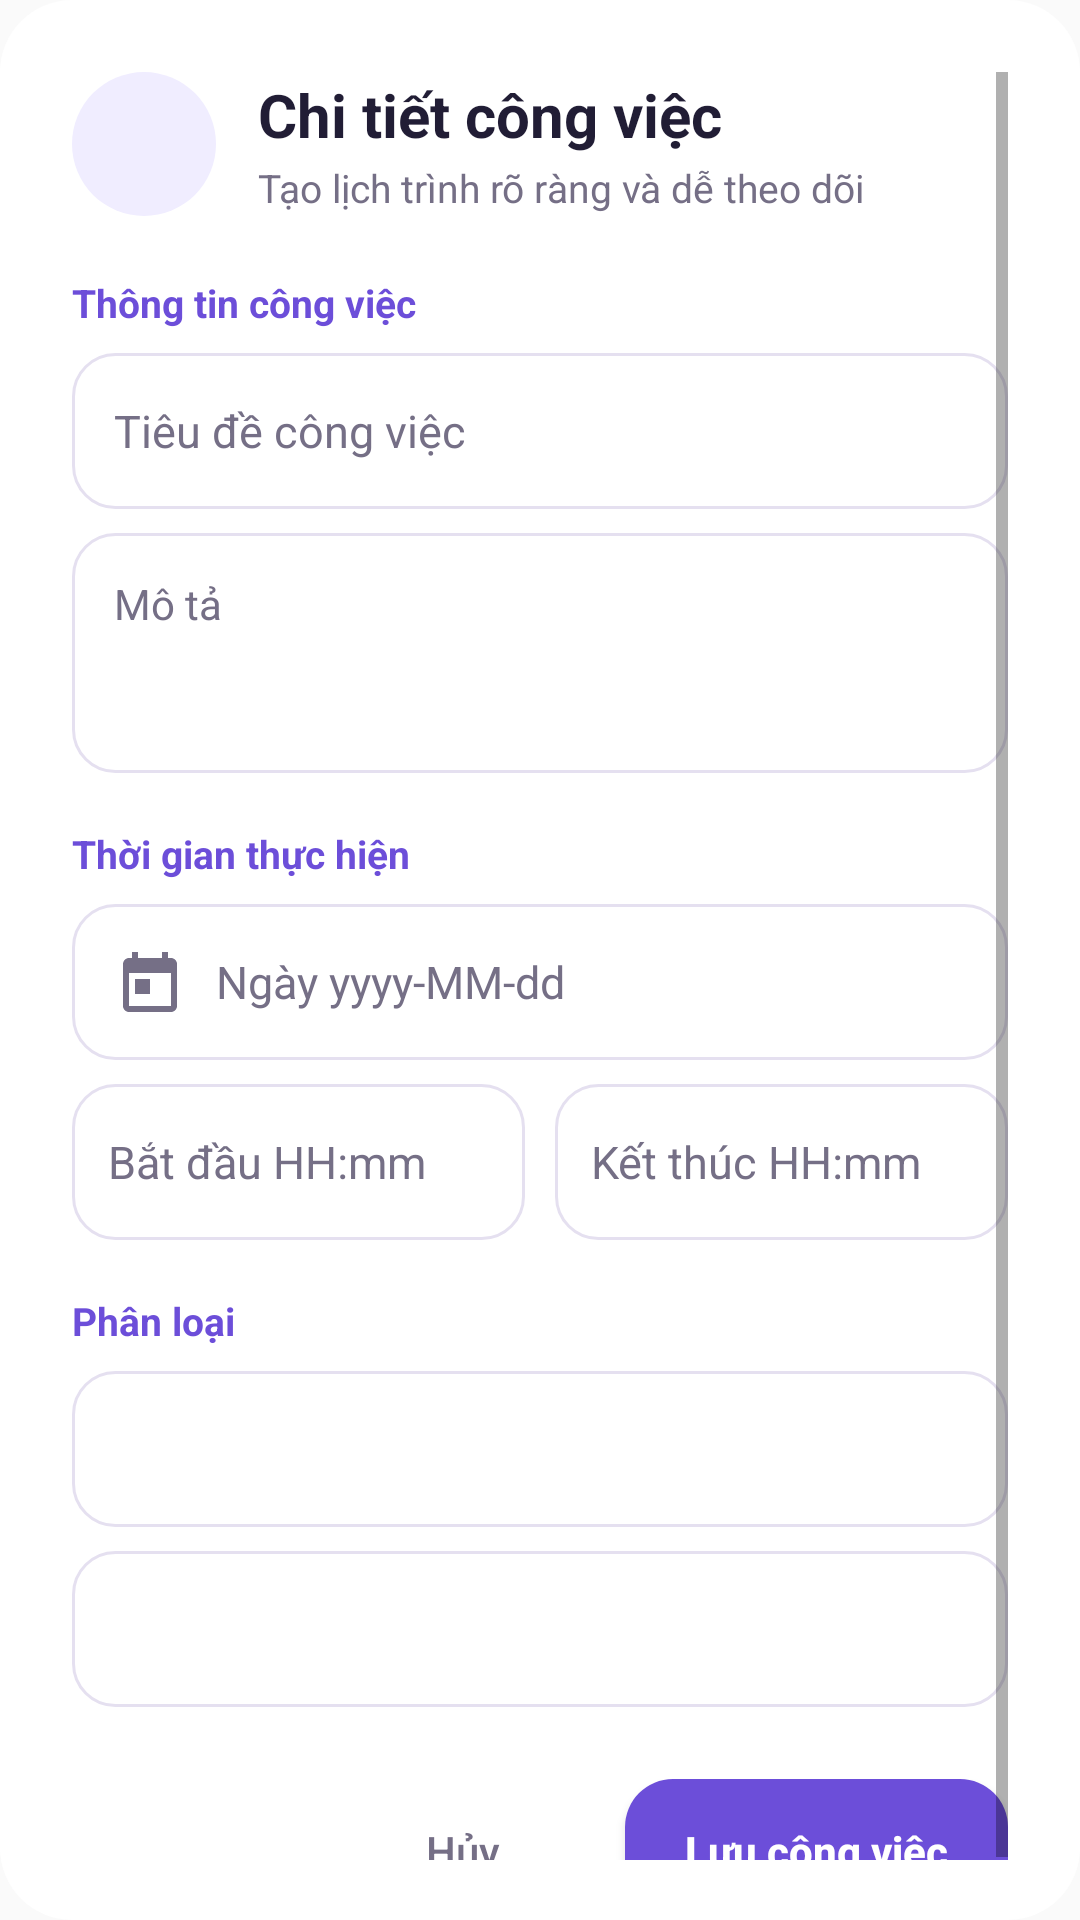

Android layout source for this screen:
<!-- AndroidManifest.xml: application theme Theme.ZPlanner -->
<!-- res/layout/dialog_task.xml -->
<?xml version="1.0" encoding="utf-8"?>
<ScrollView xmlns:android="http://schemas.android.com/apk/res/android"
    xmlns:app="http://schemas.android.com/apk/res-auto"
    xmlns:tools="http://schemas.android.com/tools"
    tools:theme="@style/Theme.ZPlanner.Preview"
    android:layout_width="match_parent"
    android:layout_height="wrap_content"
    android:fillViewport="true"
    android:background="@drawable/bg_dialog">

    <LinearLayout
        android:layout_width="match_parent"
        android:layout_height="wrap_content"
        android:orientation="vertical">

        
        <LinearLayout
            android:layout_width="match_parent"
            android:layout_height="wrap_content"
            android:gravity="center_vertical"
            android:orientation="horizontal">

            <ImageView
                android:layout_width="48dp"
                android:layout_height="48dp"
                android:background="@drawable/bg_icon_circle_primary"
                android:contentDescription="@null"
                android:padding="12dp"
                android:src="@drawable/ic_task"
                app:tint="@color/zp_primary" />

            <LinearLayout
                android:layout_width="0dp"
                android:layout_height="wrap_content"
                android:layout_marginStart="14dp"
                android:layout_weight="1"
                android:orientation="vertical">

                <TextView
                    android:layout_width="wrap_content"
                    android:layout_height="wrap_content"
                    android:text="@string/task_details"
                    android:textColor="@color/zp_text"
                    android:textSize="20sp"
                    android:textStyle="bold" />

                <TextView
                    android:layout_width="wrap_content"
                    android:layout_height="wrap_content"
                    android:layout_marginTop="2dp"
                    android:text="@string/task_subtitle"
                    android:textColor="@color/zp_muted"
                    android:textSize="13sp" />
            </LinearLayout>
        </LinearLayout>

        
        <TextView
            android:layout_width="wrap_content"
            android:layout_height="wrap_content"
            android:layout_marginTop="20dp"
            android:text="@string/task_section_info"
            android:textColor="@color/zp_primary"
            android:textSize="13sp"
            android:textStyle="bold" />

        <EditText
            android:id="@+id/edtTaskTitle"
            android:layout_width="match_parent"
            android:layout_height="52dp"
            android:layout_marginTop="8dp"
            android:background="@drawable/bg_input"
            android:hint="@string/task_title_hint"
            android:inputType="textCapSentences"
            android:paddingStart="14dp"
            android:paddingEnd="14dp"
            android:singleLine="true"
            android:textColor="@color/zp_text"
            android:textColorHint="@color/zp_muted"
            android:textSize="15sp" />

        <EditText
            android:id="@+id/edtTaskDescription"
            android:layout_width="match_parent"
            android:layout_height="80dp"
            android:layout_marginTop="8dp"
            android:background="@drawable/bg_input"
            android:gravity="top"
            android:hint="@string/description_hint"
            android:inputType="textMultiLine|textCapSentences"
            android:padding="14dp"
            android:textColor="@color/zp_text"
            android:textColorHint="@color/zp_muted"
            android:textSize="14sp" />

        
        <TextView
            android:layout_width="wrap_content"
            android:layout_height="wrap_content"
            android:layout_marginTop="18dp"
            android:text="@string/task_section_time"
            android:textColor="@color/zp_primary"
            android:textSize="13sp"
            android:textStyle="bold" />

        <EditText
            android:id="@+id/edtTaskDate"
            android:layout_width="match_parent"
            android:layout_height="52dp"
            android:layout_marginTop="8dp"
            android:background="@drawable/bg_input"
            android:drawableStart="@drawable/ic_calendar"
            android:drawablePadding="10dp"
            android:drawableTint="@color/zp_muted"
            android:hint="@string/date_hint"
            android:inputType="date"
            android:paddingStart="14dp"
            android:paddingEnd="14dp"
            android:singleLine="true"
            android:textColor="@color/zp_text"
            android:textColorHint="@color/zp_muted"
            android:textSize="15sp" />

        <LinearLayout
            android:layout_width="match_parent"
            android:layout_height="wrap_content"
            android:layout_marginTop="8dp"
            android:orientation="horizontal">

            <EditText
                android:id="@+id/edtTaskStart"
                android:layout_width="0dp"
                android:layout_height="52dp"
                android:layout_weight="1"
                android:background="@drawable/bg_input"
                android:drawableStart="@drawable/ic_clock"
                android:drawablePadding="8dp"
                android:drawableTint="@color/zp_muted"
                android:hint="@string/start_hint"
                android:inputType="time"
                android:paddingStart="12dp"
                android:paddingEnd="12dp"
                android:singleLine="true"
                android:textColor="@color/zp_text"
                android:textColorHint="@color/zp_muted"
                android:textSize="15sp" />

            <Space
                android:layout_width="10dp"
                android:layout_height="1dp" />

            <EditText
                android:id="@+id/edtTaskEnd"
                android:layout_width="0dp"
                android:layout_height="52dp"
                android:layout_weight="1"
                android:background="@drawable/bg_input"
                android:drawableStart="@drawable/ic_clock"
                android:drawablePadding="8dp"
                android:drawableTint="@color/zp_muted"
                android:hint="@string/end_hint"
                android:inputType="time"
                android:paddingStart="12dp"
                android:paddingEnd="12dp"
                android:singleLine="true"
                android:textColor="@color/zp_text"
                android:textColorHint="@color/zp_muted"
                android:textSize="15sp" />
        </LinearLayout>

        
        <TextView
            android:layout_width="wrap_content"
            android:layout_height="wrap_content"
            android:layout_marginTop="18dp"
            android:text="@string/task_section_category"
            android:textColor="@color/zp_primary"
            android:textSize="13sp"
            android:textStyle="bold" />

        <Spinner
            android:id="@+id/spinnerPriority"
            android:layout_width="match_parent"
            android:layout_height="52dp"
            android:layout_marginTop="8dp"
            android:background="@drawable/bg_input"
            android:paddingStart="10dp"
            android:paddingEnd="10dp" />

        <Spinner
            android:id="@+id/spinnerStatus"
            android:layout_width="match_parent"
            android:layout_height="52dp"
            android:layout_marginTop="8dp"
            android:background="@drawable/bg_input"
            android:paddingStart="10dp"
            android:paddingEnd="10dp" />

        
        <LinearLayout
            android:layout_width="match_parent"
            android:layout_height="wrap_content"
            android:layout_marginTop="24dp"
            android:gravity="end"
            android:orientation="horizontal">

            <Button
                android:id="@+id/btnCancelTask"
                android:layout_width="wrap_content"
                android:layout_height="48dp"
                android:background="?android:attr/selectableItemBackground"
                android:minWidth="88dp"
                android:text="@string/cancel"
                android:textAllCaps="false"
                android:textColor="@color/zp_muted"
                android:textSize="14sp" />

            <Button
                android:id="@+id/btnSaveTask"
                android:layout_width="wrap_content"
                android:layout_height="48dp"
                android:layout_marginStart="10dp"
                android:background="@drawable/bg_primary_button"
                android:minWidth="120dp"
                android:paddingHorizontal="20dp"
                android:text="@string/save_task"
                android:textAllCaps="false"
                android:textColor="@color/zp_on_primary"
                android:textSize="14sp"
                android:textStyle="bold" />
        </LinearLayout>
    </LinearLayout>
</ScrollView>
<!-- resources referenced by this layout -->
<resources>
  <color name="zp_muted">#756F86</color>
  <color name="zp_on_primary">#FFFFFF</color>
  <color name="zp_primary">#6C4ED9</color>
  <color name="zp_text">#211D35</color>
  <!-- drawable bg_dialog (drawable) -->
  <shape xmlns:android="http://schemas.android.com/apk/res/android" android:shape="rectangle"><solid android:color="@color/zp_surface"/><corners android:radius="24dp"/><padding android:left="24dp" android:top="24dp" android:right="24dp" android:bottom="20dp"/></shape>
  <!-- drawable bg_icon_circle_primary (drawable) -->
  <shape xmlns:android="http://schemas.android.com/apk/res/android" android:shape="oval">
      <solid android:color="@color/zp_surface_alt" />
  </shape>
  <!-- drawable bg_input (drawable) -->
  <selector xmlns:android="http://schemas.android.com/apk/res/android"><item android:state_focused="true"><shape><solid android:color="@color/zp_surface"/><stroke android:width="2dp" android:color="@color/zp_primary"/><corners android:radius="14dp"/></shape></item><item><shape><solid android:color="@color/zp_surface"/><stroke android:width="1dp" android:color="@color/zp_border"/><corners android:radius="14dp"/></shape></item></selector>
  <!-- drawable bg_primary_button (drawable) -->
  <selector xmlns:android="http://schemas.android.com/apk/res/android"><item android:state_enabled="false"><shape><solid android:color="@color/zp_disabled"/><corners android:radius="16dp"/></shape></item><item android:state_pressed="true"><shape><solid android:color="@color/zp_primary_dark"/><corners android:radius="16dp"/></shape></item><item><shape><solid android:color="@color/zp_primary_fill"/><corners android:radius="16dp"/></shape></item></selector>
  <!-- drawable ic_calendar (drawable) -->
  <vector xmlns:android="http://schemas.android.com/apk/res/android" android:width="24dp" android:height="24dp" android:viewportWidth="24" android:viewportHeight="24"><path android:fillColor="#FF000000" android:pathData="M19,4h-1V2h-2v2H8V2H6v2H5c-1.11,0 -1.99,0.9 -1.99,2L3,20c0,1.1 0.89,2 2,2h14c1.1,0 2,-0.9 2,-2V6c0,-1.1 -0.9,-2 -2,-2zM19,20H5V9h14v11zM7,11h5v5H7z"/></vector>
  <string name="cancel">Hủy</string>
  <string name="date_hint">Ngày yyyy-MM-dd</string>
  <string name="description_hint">Mô tả</string>
  <string name="end_hint">Kết thúc HH:mm</string>
  <string name="save_task">Lưu công việc</string>
  <string name="start_hint">Bắt đầu HH:mm</string>
  <string name="task_details">Chi tiết công việc</string>
  <string name="task_section_category">Phân loại</string>
  <string name="task_section_info">Thông tin công việc</string>
  <string name="task_section_time">Thời gian thực hiện</string>
  <string name="task_subtitle">Tạo lịch trình rõ ràng và dễ theo dõi</string>
  <string name="task_title_hint">Tiêu đề công việc</string>
  <style name="Theme.ZPlanner" parent="android:style/Theme.Material.Light.NoActionBar">
          
      </style>
  <color name="zp_surface">#FFFFFF</color>
  <color name="zp_surface_alt">#F0EDFF</color>
  <color name="zp_border">#E5E0F0</color>
  <color name="zp_disabled">#B9B2D0</color>
  <color name="zp_primary_dark">#4E35A8</color>
  <color name="zp_primary_fill">#6C4ED9</color>
</resources>
